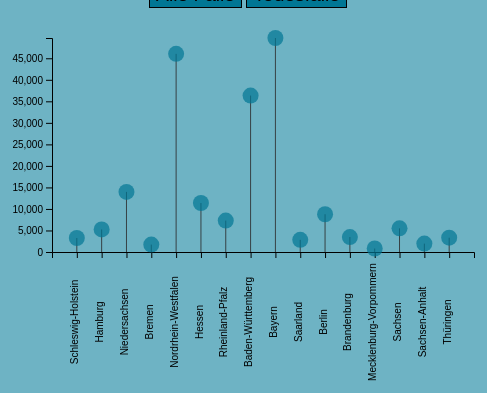
D3 v4 page, settled after 360 driven frames (6 s of simulated time); the page loaded 1 data file(s).


// ── annikasCoronavisualisierung.js
var click = true; //verhindert Drehen der Daten an x-Achse, wenn man Button mehrmals betätigt
//Ränder des Graphen einstellen
var margin = { top: 30, right: 30, bottom: 140, left: 60 },
    width = (window.innerWidth / 2) - margin.left - margin.right,
    height = (window.innerHeight / 2) - margin.top - margin.bottom;

//svg-Objekt an div mit ID "graph" anfügen
var svg = d3.select("#graph")
    .append("svg")
    .attr("width", width + margin.left + margin.right)
    .attr("height", height + margin.top + margin.bottom)
    .append("g")
    .attr("transform",
        "translate(" + margin.left + "," + margin.top + ")");

//Tooltip an div mit ID "graph" anfügen
var Tooltip = d3.select("#graph")
    .append("div")
    .style("opacity", 0)
    .attr("class", "tooltip");

//x-Achse initialisieren
var x = d3.scaleBand()
    .range([0, width])
    .padding(1);
var xAxis = svg.append("g")
    .attr("transform", "translate(0," + height + ")");

//y-Achse initialisieren
var y = d3.scaleLinear()
    .range([height, 0]);
var yAxis = svg.append("g")
    .attr("class", "myYaxis");
click = true;

//Funktion "update" erstellt das Diagramm anhand der ausgewählten Variable bzw. datet diese up
function update(selectedVar) {
    //Daten analysieren
    d3.csv("bundeslaender_gesamt.csv", function(data) {
        //x-Achse
        x.domain(data.map(function(d) { return d.Bundesland; }));
        xAxis.transition().duration(1000).call(d3.axisBottom(x));
        if (click == true) {
            svg.selectAll("text")
                .attr("transform", "translate(-15,70) rotate(-90)");
            click = false;
        }

        //y-Achse
        y.domain([0, d3.max(data, function(d) { return +d[selectedVar] })]);
        yAxis.transition().duration(1000).call(d3.axisLeft(y));

        //Variable "j" erstellt die Linien, die als Stiele für die "Lollipops" gelten
        var j = svg.selectAll(".myLine")
            .data(data);
        j
            .enter()
            .append("line")
            .attr("class", "myLine")
            .merge(j)
            .transition()
            .duration(1000)
            .attr("x1", function(d) { console.log(x(d.Bundesland)); return x(d.Bundesland); })
            .attr("x2", function(d) { return x(d.Bundesland); })
            .attr("y1", y(0))
            .attr("y2", function(d) { return y(d[selectedVar]); })
            .attr("stroke", "rgb(54, 65, 68)");

        //3 Funktionen zum Zeigen/Verstecken der Informationen der einzelnen Bundesländern 
        //Bei Bewegungen im gleichen Kreis bleibt die Informationsanzeige erhalten
        var mouseOver = function() {
            Tooltip
                .style("opacity", 1)
            d3.select(this)
                .style("opacity", 1);
        };

        var mouseMove = function(d) {
            Tooltip
                .html(d.Bundesland + "<br>Einwohner: " + d.Einwohner +
                    "<br>Coronafälle: " + d.Faelle +
                    "<br>Todesfälle durch Corona: " + d.Todesfaelle)
                .style("left", (d3.mouse(this)[0] + 70) + "px")
                .style("top", (d3.mouse(this)[1]) + "px");
        };
        var mouseLeave = function() {
            Tooltip
                .style("opacity", 0);
            d3.select(this)
                .style("opacity", 0.8);
        };

        //Variable u erstellt Kreise, die als Topping der "Lollipops" gelten
        var u = svg.selectAll("circle")
            .data(data)
            .on("mouseover", mouseOver)
            .on("mousemove", mouseMove)
            .on("mouseleave", mouseLeave);
        u
            .enter()
            .append("circle")
            .merge(u)
            .transition()
            .duration(1000)
            .attr("cx", function(d) { return x(d.Bundesland); })
            .attr("cy", function(d) { return y(d[selectedVar]); })
            .attr("r", 8)
            .attr("fill", "rgba(0, 118, 148, 0.7)")
            .attr("class", "u");
    });
}
//Aufrufen der Funktion, sodass sie die Fälle zuerst anzeigt
update('Faelle');

### data: bundeslaender_gesamt.csv
, Bundesland, Einwohner, Faelle, Todesfaelle
0, Schleswig-Holstein, 2896712, 3253, 154
1, Hamburg, 1841179, 5240, 261
2, Niedersachsen, 7982448, 13963, 645
3, Bremen, 682986, 1718, 55
4, Nordrhein-Westfalen, 17932651, 46024, 1712
5, Hessen, 6265809, 11386, 514
6, Rheinland-Pfalz, 4084844, 7299, 238
7, Baden-Württemberg, 11069533, 36342, 1838
8, Bayern, 13076721, 49710, 2616
9, Saarland, 990509, 2828, 174
10, Berlin, 3644826, 8774, 221
11, Brandenburg, 2511917, 3476, 167
12, Mecklenburg-Vorpommern, 1609675, 806, 20
13, Sachsen, 4077937, 5488, 225
14, Sachsen-Anhalt, 2208321, 1946, 62
15, Thüringen, 2143145, 3321, 182